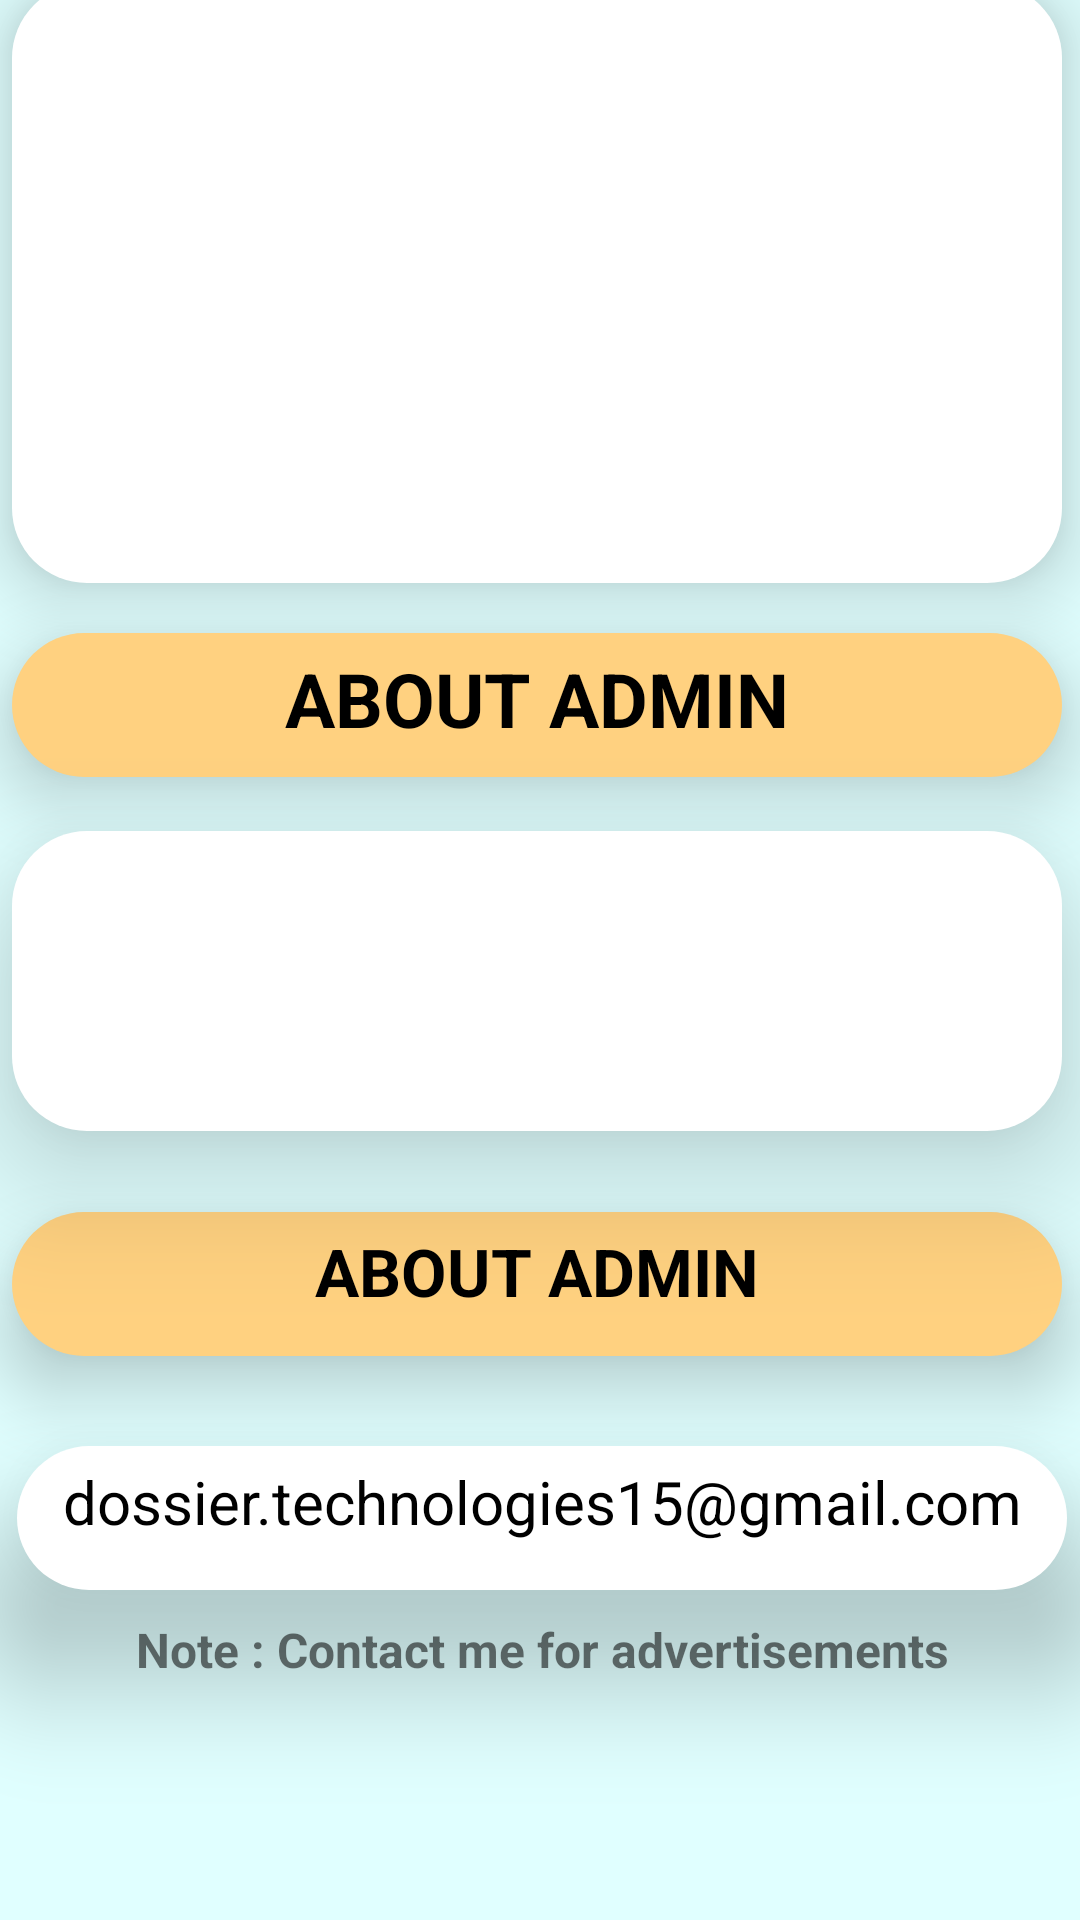

Write the Android layout XML for this screen, with the resource values it uses.
<!-- AndroidManifest.xml: application theme Theme.Project2 -->
<!-- res/layout/activity_user_settings.xml -->
<?xml version="1.0" encoding="utf-8"?>
<androidx.constraintlayout.widget.ConstraintLayout xmlns:android="http://schemas.android.com/apk/res/android"
    xmlns:app="http://schemas.android.com/apk/res-auto"
    xmlns:tools="http://schemas.android.com/tools"
    android:layout_width="match_parent"
    android:layout_height="match_parent"
    android:background="@color/light_color5"
    tools:context=".Activity_User_Settings">

    <TextView
        android:id="@+id/about_admin_title"
        android:layout_width="350dp"
        android:layout_height="48dp"
        android:layout_marginStart="31dp"
        android:layout_marginEnd="33dp"
        android:layout_marginBottom="18dp"
        android:background="@drawable/corner_curve_style_about_title"
        android:elevation="15dp"
        android:padding="5dp"
        android:shadowColor="#977B7B"
        android:text="ABOUT ADMIN"
        android:textAlignment="center"
        android:textColor="@color/black"
        android:textSize="25sp"
        android:textStyle="bold"
        app:layout_constraintBottom_toTopOf="@+id/about_admin_description"
        app:layout_constraintEnd_toEndOf="parent"
        app:layout_constraintStart_toStartOf="parent" />

    <TextView
        android:id="@+id/contact_admin_email"
        android:layout_width="350dp"
        android:layout_height="48dp"
        android:layout_marginStart="31dp"
        android:layout_marginEnd="30dp"
        android:layout_marginBottom="9dp"
        android:background="@drawable/tourism_info_tv_description_style"
        android:clickable="true"
        android:elevation="25dp"
        android:focusable="auto"
        android:padding="5dp"
        android:selectAllOnFocus="true"
        android:shadowColor="#977B7B"
        android:text="dossier.technologies15@gmail.com"
        android:textAlignment="center"
        android:textColor="@color/black"
        android:textSize="20sp"
        app:layout_constraintBottom_toTopOf="@+id/textView4"
        app:layout_constraintEnd_toEndOf="parent"
        app:layout_constraintStart_toStartOf="parent" />

    <TextView
        android:id="@+id/about_admin_description"
        android:layout_width="350dp"
        android:layout_height="100dp"
        android:layout_marginStart="31dp"
        android:layout_marginEnd="33dp"
        android:layout_marginBottom="27dp"
        android:background="@drawable/tourism_info_tv_description_style"
        android:elevation="25dp"
        android:padding="10dp"
        android:shadowColor="#977B7B"
        android:textAlignment="center"
        android:textColor="@color/black"
        android:textSize="18sp"
        app:layout_constraintBottom_toTopOf="@+id/contact_admin_title"
        app:layout_constraintEnd_toEndOf="parent"
        app:layout_constraintStart_toStartOf="parent" />

    <TextView
        android:id="@+id/about_app_description"
        android:layout_width="350dp"
        android:layout_height="200dp"
        android:layout_marginStart="31dp"
        android:layout_marginEnd="33dp"
        android:layout_marginBottom="17dp"
        android:background="@drawable/tourism_info_tv_description_style"
        android:elevation="15dp"
        android:padding="10dp"
        android:shadowColor="#977B7B"
        android:textAlignment="center"
        android:textColor="@color/black"
        android:textSize="18sp"
        app:layout_constraintBottom_toTopOf="@+id/about_admin_title"
        app:layout_constraintEnd_toEndOf="parent"
        app:layout_constraintStart_toStartOf="parent" />

    <TextView
        android:id="@+id/contact_admin_title"
        android:layout_width="350dp"
        android:layout_height="48dp"
        android:layout_marginStart="31dp"
        android:layout_marginEnd="33dp"
        android:layout_marginBottom="30dp"
        android:background="@drawable/corner_curve_style_about_title"
        android:elevation="15dp"
        android:padding="5dp"
        android:shadowColor="#977B7B"
        android:text="ABOUT ADMIN"
        android:textAlignment="center"
        android:textColor="@color/black"
        android:textSize="22sp"
        android:textStyle="bold"
        app:layout_constraintBottom_toTopOf="@+id/contact_admin_email"
        app:layout_constraintEnd_toEndOf="parent"
        app:layout_constraintStart_toStartOf="parent" />

    <TextView
        android:id="@+id/about_app_title"
        android:layout_width="351dp"
        android:layout_height="48dp"
        android:layout_marginStart="31dp"
        android:layout_marginTop="16dp"
        android:layout_marginEnd="32dp"
        android:layout_marginBottom="21dp"
        android:background="@drawable/corner_curve_style_about_title"
        android:elevation="15dp"
        android:padding="5dp"
        android:shadowColor="#977B7B"
        android:text="ABOUT APP"
        android:textAlignment="center"
        android:textColor="@color/black"
        android:textSize="24sp"
        android:textStyle="bold"
        app:layout_constraintBottom_toTopOf="@+id/about_app_description"
        app:layout_constraintEnd_toEndOf="parent"
        app:layout_constraintStart_toStartOf="parent"
        app:layout_constraintTop_toTopOf="parent" />

    <TextView
        android:id="@+id/textView4"
        android:layout_width="350dp"
        android:layout_height="48dp"
        android:layout_marginStart="31dp"
        android:layout_marginEnd="30dp"
        android:layout_marginBottom="53dp"
        android:text="Note : Contact me for advertisements"
        android:textAlignment="center"
        android:textSize="16sp"
        android:textStyle="bold"
        app:layout_constraintBottom_toBottomOf="parent"
        app:layout_constraintEnd_toEndOf="parent"
        app:layout_constraintStart_toStartOf="parent" />

</androidx.constraintlayout.widget.ConstraintLayout>
<!-- resources referenced by this layout -->
<resources>
  <color name="black">#FF000000</color>
  <color name="light_color5">#E0FFFF</color>
  <!-- drawable corner_curve_style_about_title (drawable) -->
  <?xml version="1.0" encoding="utf-8"?>
  
  <shape xmlns:android="http://schemas.android.com/apk/res/android">
      <solid android:color="@color/color1"/>
      <corners android:radius="35dp"/>
  </shape>
  <!-- drawable tourism_info_tv_description_style (drawable) -->
  <?xml version="1.0" encoding="utf-8"?>
  
  <shape xmlns:android="http://schemas.android.com/apk/res/android">
       <solid android:color="@color/white"/>
       <corners android:radius="25dp"/>
  </shape>
  <style name="Theme.Project2" parent="Theme.MaterialComponents.Light">
          
          <item name="colorPrimary">@null</item>
          <item name="colorPrimaryVariant">@color/purple_700</item>
          <item name="colorOnPrimary">@color/white</item>
          
          <item name="colorSecondary">@color/teal_200</item>
          <item name="colorSecondaryVariant">@color/teal_700</item>
          <item name="colorOnSecondary">@color/black</item>
          
          <item name="android:statusBarColor" tools:targetApi="l">?attr/colorPrimaryVariant</item>
          
      </style>
  <color name="color1">#FFD180</color>
  <color name="white">#FFFFFFFF</color>
  <color name="purple_700">#FF3700B3</color>
  <color name="teal_200">#FF03DAC5</color>
  <color name="teal_700">#FF018786</color>
</resources>
